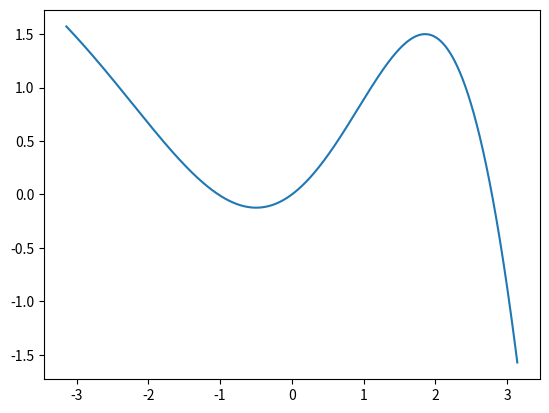
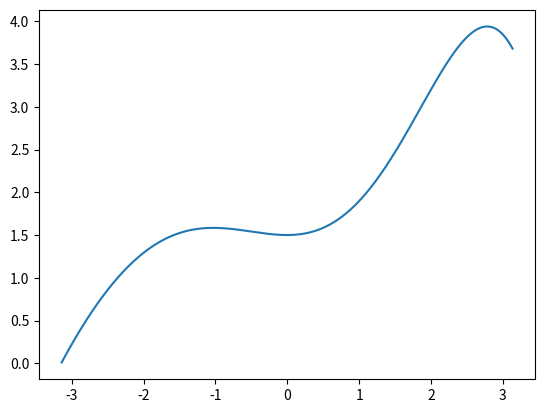

Here is the Python script that generated these plots, in order:
import numpy as np
from matplotlib import pyplot as plt

# 1.
x = np.linspace(-np.pi, np.pi, 1000)
f = np.exp(x/2)*np.sin(x)-x/2

# integral from -pi to pi equals to (8/5)*sin(pi/2) = 3.6821


def trapez(x, f):
	dx = x[1]-x[0]
	f_pairs_sum = f[: -1] + f[1:]
	areas = f_pairs_sum*dx/2
	area = np.sum(areas)
	areas = np.cumsum(areas)

	return areas, area


def formula_integral(x, f):
	dx = x[1] - x[0]
	area = dx*((f[0] + f[-1]) / 2 + np.sum(f[1:-1]))

	return area


trapez_integral, trapez_value = trapez(x, f)

formula_value = formula_integral(x, f)

print(trapez_value)
print(formula_value)
# print(trapez_integral)

fig1 = plt.figure(1)
plt.plot(x, f)

fig2 = plt.figure(2)
plt.plot(x[:-1], trapez_integral)
plt.show()
